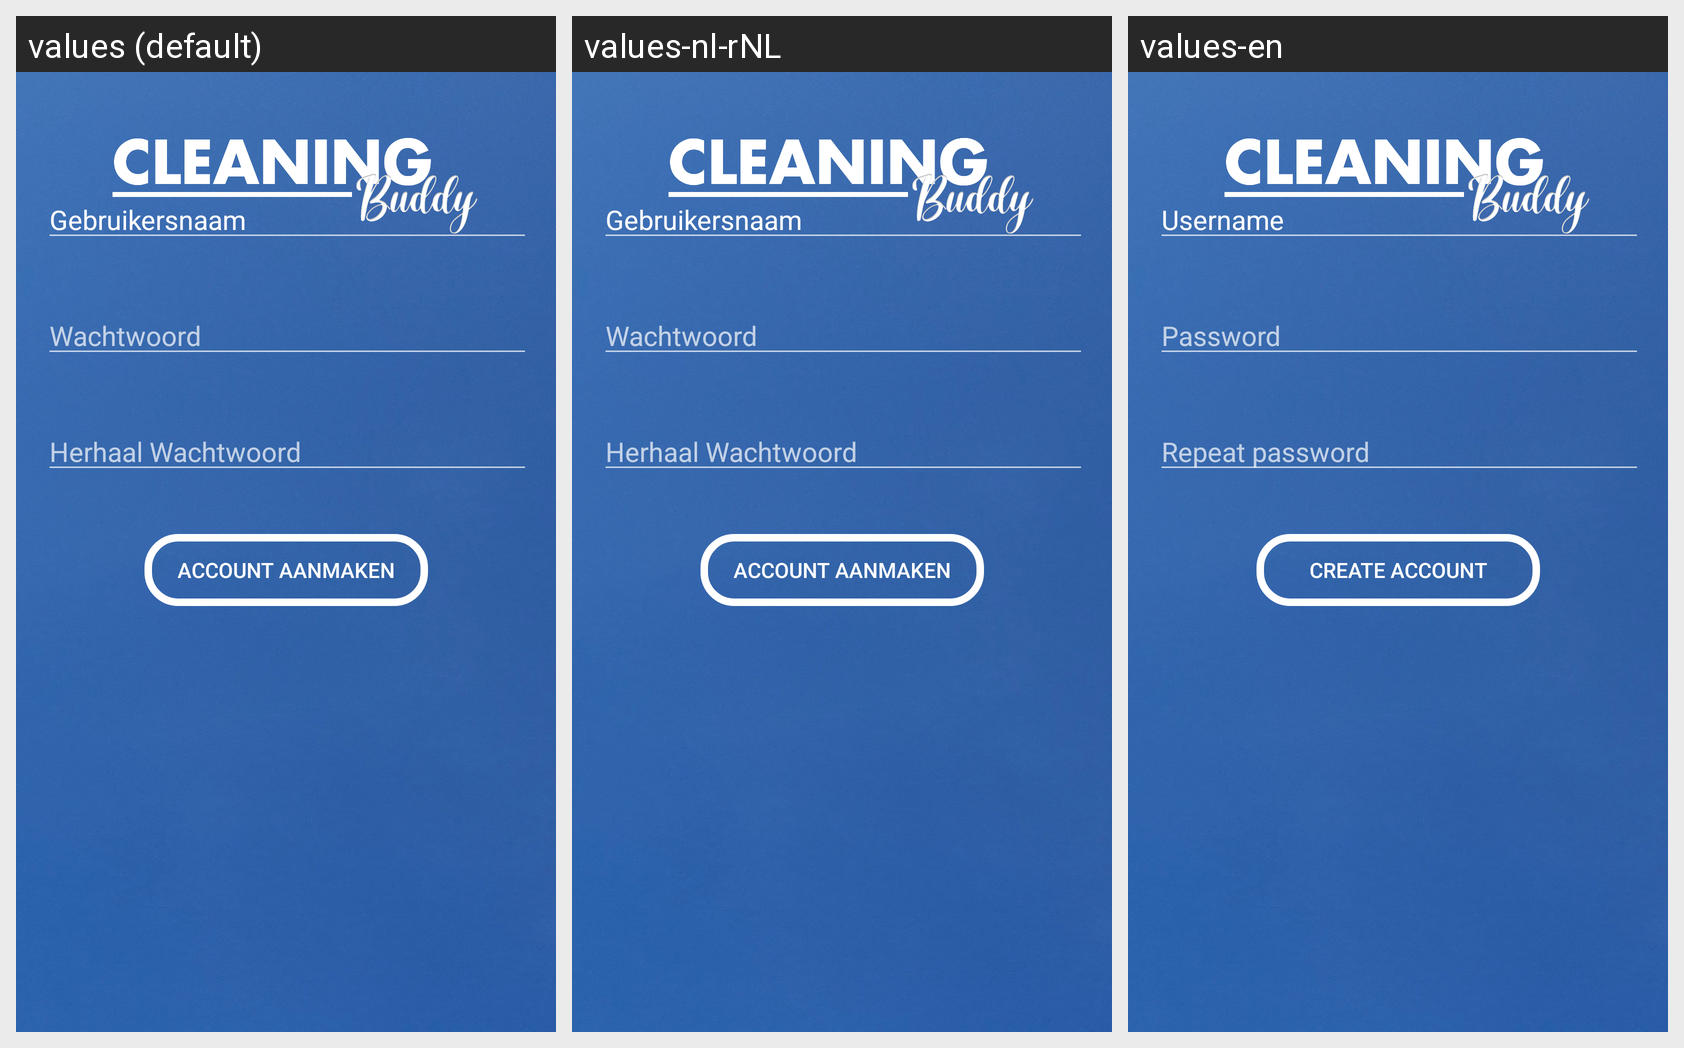

Here is an Android app screen in its default locale and in the app's own translations. Write out the translated-string differences for the strings that appear on this screen.
Android screen res/layout/activity_registreren.xml rendered under 3 locales, left to right: values (default), values-nl-rNL, values-en. Device: Nexus 5 (rendered at 1080×1920; each locale shown at half size, 540×960, under a caption strip naming it); theme Base.Theme.CleaningBuddyGroep2.
Strings drawn on this screen, with the default value and each locale's value (text and hints the layout hard-codes, and strings that could not be matched under every locale, appear in the picture but are not listed):

registreren_accountAanmaken
  values: Account Aanmaken
  values-nl-rNL: Account Aanmaken
  values-en: Create account

registreren_gebruikersnaam
  values: Gebruikersnaam
  values-nl-rNL: Gebruikersnaam
  values-en: Username

registreren_wachtwoord
  values: Wachtwoord
  values-nl-rNL: Wachtwoord
  values-en: Password

registreren_herhaalwachtwoord
  values: Herhaal Wachtwoord
  values-nl-rNL: Herhaal Wachtwoord
  values-en: Repeat password
